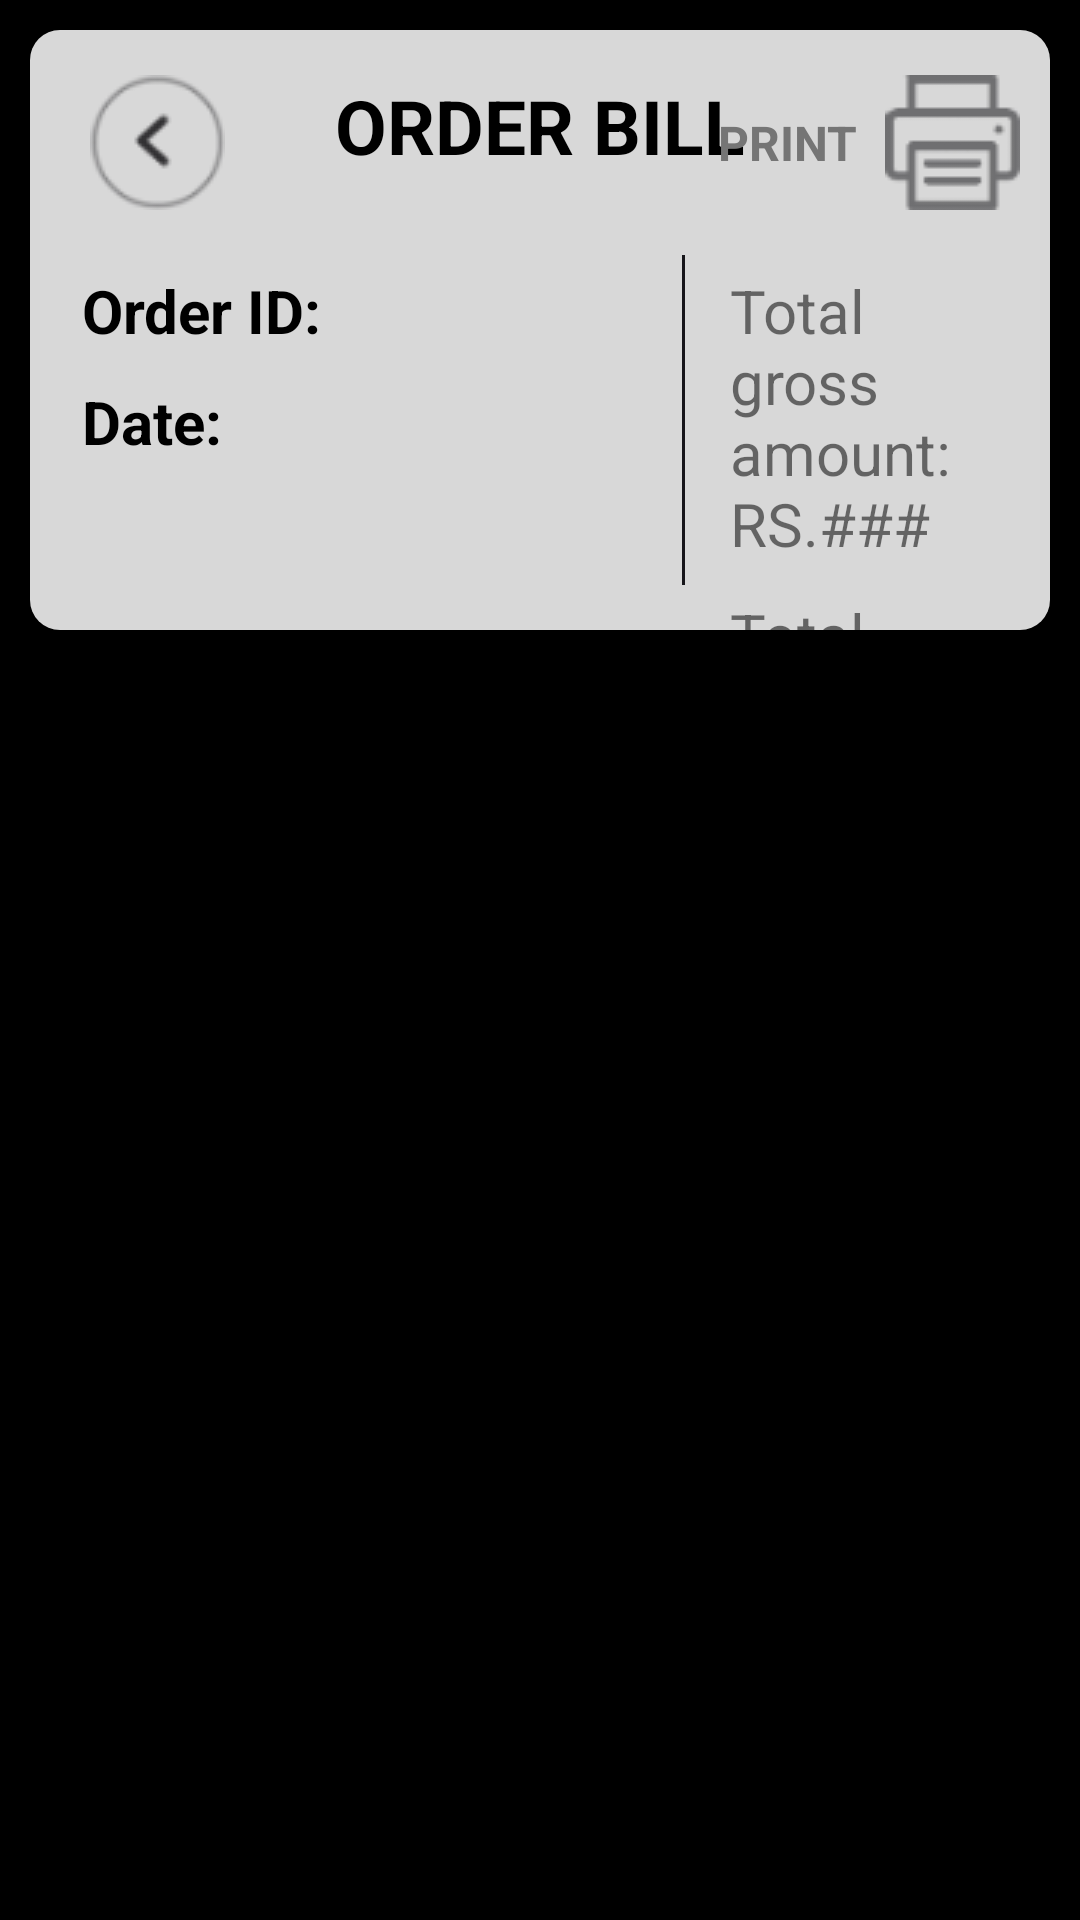

This screen was rendered from an Android layout file. Write that file and the resources it references.
<!-- AndroidManifest.xml: application theme AppTheme -->
<!-- res/layout/activity_order_bill.xml -->
<?xml version="1.0" encoding="utf-8"?>
<LinearLayout
    xmlns:android="http://schemas.android.com/apk/res/android"
    android:orientation="vertical"
    android:background="@color/black"
    android:layout_width="match_parent"
    android:layout_height="match_parent">

    <RelativeLayout
        android:layout_margin="10dp"
        android:background="@drawable/round_corner_heading"
        android:layout_width="fill_parent"
        android:layout_height="200dp">

        <TextView
            android:layout_width="wrap_content"
            android:layout_height="wrap_content"
            android:textAppearance="?android:attr/textAppearanceMedium"
            android:text="@string/order_bill_label"
            android:textColor="@color/black"
            android:textSize="25dp"
            android:textStyle="bold"
            android:layout_marginTop="15dp"
            android:layout_alignParentTop="true"
            android:layout_centerHorizontal="true"/>

        <ImageButton
            android:layout_width="45dp"
            android:layout_height="45dp"
            android:id="@+id/navOrderBillBackImageButton"
            android:src="@drawable/nav_back"
            android:background="@android:color/transparent"
            android:layout_marginTop="15dp"
            android:layout_marginLeft="20dp"
            android:layout_alignParentTop="true"
            android:layout_alignParentLeft="true"
            android:layout_alignParentStart="true" />

        <LinearLayout
            android:id="@+id/printLinearLayout"
            android:orientation="horizontal"
            android:layout_width="105dp"
            android:layout_height="45dp"
            android:layout_marginTop="15dp"
            android:layout_marginRight="10dp"
            android:gravity="center_vertical"
            android:layout_alignParentTop="true"
            android:layout_alignParentRight="true"
            android:layout_alignParentEnd="true">

            <TextView
                android:text="@string/print_label"
                android:textStyle="bold"
                android:textSize="16dp"
                android:textColor="@color/grey600"
                android:gravity="center"
                android:layout_width="55dp"
                android:layout_height="45dp" />

            <ImageView
                android:layout_marginLeft="5dp"
                android:src="@drawable/print_bill"
                android:layout_width="45dp"
                android:layout_height="45dp" />
        </LinearLayout>

        <LinearLayout
            android:orientation="horizontal"
            android:layout_width="match_parent"
            android:layout_height="match_parent"
            android:layout_marginTop="15dp"
            android:layout_marginLeft="25dp"
            android:layout_marginRight="10dp"
            android:layout_centerHorizontal="true"
            android:layout_below="@+id/navOrderBillBackImageButton">

            <LinearLayout
                android:orientation="vertical"
                android:layout_width="200dp"
                android:layout_height="match_parent">

                <TextView
                    android:layout_width="match_parent"
                    android:layout_height="wrap_content"
                    android:text="Order ID: "
                    android:textSize="20dp"
                    android:textStyle="bold"
                    android:layout_marginTop="5dp"
                    android:textColor="@color/black"
                    android:id="@+id/orderIdTextView" />

                <TextView
                    android:layout_width="match_parent"
                    android:layout_height="wrap_content"
                    android:text="Date: "
                    android:textSize="20dp"
                    android:textStyle="bold"
                    android:layout_marginTop="10dp"
                    android:textColor="@color/black"
                    android:id="@+id/dateTextView" />
            </LinearLayout>

            <TextView
                android:layout_width="1dp"
                android:layout_height="match_parent"
                android:layout_marginBottom="15dp"
                android:background="@color/splash_black"/>

            <LinearLayout
                android:orientation="vertical"
                android:layout_width="match_parent"
                android:layout_height="match_parent"
                android:layout_marginLeft="15dp">

                <TextView
                    android:layout_width="match_parent"
                    android:layout_height="wrap_content"
                    android:text="Total gross amount: RS.###"
                    android:layout_marginTop="5dp"
                    android:textSize="20dp"
                    android:id="@+id/grossAmountTextView" />

                <TextView
                    android:layout_width="match_parent"
                    android:layout_height="wrap_content"
                    android:text="Total discount: Rs.###"
                    android:layout_marginTop="10dp"
                    android:textSize="20dp"
                    android:id="@+id/discountTextView" />

                <TextView
                    android:layout_width="match_parent"
                    android:layout_height="wrap_content"
                    android:text="Total net amount: RS.###"
                    android:layout_marginTop="10dp"
                    android:textSize="20dp"
                    android:id="@+id/netAmountTextView" />
            </LinearLayout>
        </LinearLayout>

    </RelativeLayout>

    <ListView
        android:layout_width="match_parent"
        android:layout_height="wrap_content"
        android:layout_marginTop="10dp"
        android:layout_marginLeft="10dp"
        android:layout_marginRight="10dp"
        android:id="@+id/orderBillItemListView"
        android:layout_gravity="center_horizontal" />
</LinearLayout>
<!-- resources referenced by this layout -->
<resources>
  <color name="black">#000000</color>
  <color name="grey600">#757575</color>
  <color name="splash_black">#16151A</color>
  <!-- drawable nav_back: png bitmap (drawable, 1515 bytes) -->
  <!-- drawable print_bill: png bitmap (drawable, 805 bytes) -->
  <!-- drawable round_corner_heading (drawable) -->
  <?xml version="1.0" encoding="utf-8"?>
  <shape xmlns:android="http://schemas.android.com/apk/res/android">
      <solid android:color="@color/grey200" />
      <corners android:radius="10dp" />
  </shape>
  <string name="order_bill_label">ORDER BILL</string>
  <string name="print_label">PRINT</string>
  <style name="AppTheme" parent="Theme.AppCompat.Light.DarkActionBar">
          
          <item name="colorControlNormal">@color/grey400</item>
          <item name="colorControlActivated">@color/grey500</item>
          <item name="colorControlHighlight">@color/grey600</item>
      </style>
  <color name="grey200">#d8d8d8</color>
  <color name="grey400">#bdbdbd</color>
  <color name="grey500">#9e9e9e</color>
</resources>
